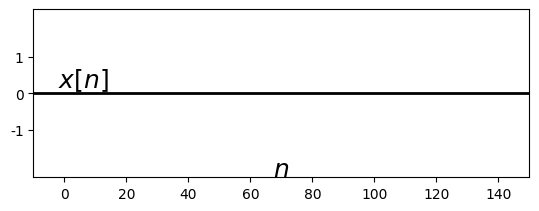

Reproduce this figure in Python. (Note: this script raises an exception after producing the figure.)
%matplotlib inline
#%matplotlib osx

import matplotlib.pyplot as plt
import matplotlib.lines as ln
import numpy as np
plt.close()

plt.rcParams['font.family'] = 'Times New Roman'

step = 1/16

fig = plt.figure(dpi=300)
fig.patch.set_alpha(0.)
#(a)
ax1 =fig.add_subplot(211)
plt.xlim([-10, 150])
plt.ylim([-2.3, 2.3])
plt.axhline(0, color='k', linewidth=2)
ax1.xaxis.set_label_coords(1.04, 0.12)
ax1.yaxis.set_label_coords(0.1,1.02)
plt.xlabel('$n$', fontsize=18)
plt.ylabel('$x[n]$', fontsize=18, rotation=0)
#plt.xticks(range(0),())
plt.yticks([-1, 0, 1])

t = np.arange(-5, 10, step)
x = np.cos(8*np.pi*t)+0.5*np.cos(7.2*np.pi*t)+0.25*np.cos(2*np.pi*t)

n = 16*t
markerline, stemlines, baseline = plt.stem(n,x, color='k')
plt.setp(markerline, 'markerfacecolor', 'k')
plt.setp(stemlines, 'color', 'k')
plt.setp(baseline, 'color', 'k')

plt.text(70, -3.0, '(a)', ha = 'center', va = 'center', fontsize=18)

######
# (b) & (c)
N = 16
step = 0.001
omg = np.arange(-4-np.pi/2, 4+np.pi/2, step)

omg_l = np.array(omg) - (np.pi/8)*np.ones(len(omg))
omg_r = np.array(omg) + (np.pi/8)*np.ones(len(omg))
W1 = 0.25*(0.5*(np.sin((N/2)*omg_l)/(np.sin((1/2)*omg_l)))*np.exp(omg_l*(-(N-1)/2)*(0+1j)) + 0.5*(np.sin((N/2)*omg_r)/(np.sin((1/2)*omg_r)))*np.exp(omg_r*(-(N-1)/2)*(0+1j)))

omg_l = np.array(omg) - (np.pi*3.6/8)*np.ones(len(omg))
omg_r = np.array(omg) + (np.pi*3.6/8)*np.ones(len(omg))
W2 = 0.5*(0.5*(np.sin((N/2)*omg_l)/(np.sin((1/2)*omg_l)))*np.exp(omg_l*(-(N-1)/2)*(0+1j)) + 0.5*(np.sin((N/2)*omg_r)/(np.sin((1/2)*omg_r)))*np.exp(omg_r*(-(N-1)/2)*(0+1j)))

omg_l = np.array(omg) - (np.pi/2)*np.ones(len(omg))
omg_r = np.array(omg) + (np.pi/2)*np.ones(len(omg))
W3 = 0.5*(np.sin((N/2)*omg_l)/(np.sin((1/2)*omg_l)))*np.exp(omg_l*(-(N-1)/2)*(0+1j)) + 0.5*(np.sin((N/2)*omg_r)/(np.sin((1/2)*omg_r)))*np.exp(omg_r*(-(N-1)/2)*(0+1j))

W = W1+W2+W3
W_gain = abs(W)

ax2 =fig.add_subplot(223)
plt.xlim([-3, 3])
plt.ylim([-1.8, 12])
plt.axhline(0, color='k', linewidth=1)
#ax2 = plt.gca()
ax2.xaxis.set_label_coords(1.05, 0.1)
ax2.yaxis.set_label_coords(0.15,1.02)
plt.ylabel('$|X(\omega)|$', fontsize=18, rotation=0)
plt.xlabel('$\omega$', fontsize=18, rotation=0)
plt.xticks([-3,-2,-1, 0,1,2, 3])
#plt.xticks(range(0),())
#plt.yticks([0, 10, 20, 30])
plt.yticks(range(0),())
plt.plot(omg, W_gain, color='k')
#plt.plot(omg, abs(W1), color='k')
#plt.plot(omg, abs(W2), color='b')
#plt.plot(omg, abs(W3), color='r')
plt.text(0, -5.5, '(b) Window length = 16', ha = 'center', va = 'center', fontsize=18)

#####
ax2 =fig.add_subplot(224)
N = 64
step = 0.01
omg = np.arange(-4-np.pi/2, 4+np.pi/2, step)

omg_l = np.array(omg) - (np.pi/8)*np.ones(len(omg))
omg_r = np.array(omg) + (np.pi/8)*np.ones(len(omg))
W1 = 0.25*(0.5*(np.sin((N/2)*omg_l)/(np.sin((1/2)*omg_l)))*np.exp(omg_l*(-(N-1)/2)*(0+1j)) + 0.5*(np.sin((N/2)*omg_r)/(np.sin((1/2)*omg_r)))*np.exp(omg_r*(-(N-1)/2)*(0+1j)))

omg_l = np.array(omg) - (np.pi*3.6/8)*np.ones(len(omg))
omg_r = np.array(omg) + (np.pi*3.6/8)*np.ones(len(omg))
W2 = 0.5*(0.5*(np.sin((N/2)*omg_l)/(np.sin((1/2)*omg_l)))*np.exp(omg_l*(-(N-1)/2)*(0+1j)) + 0.5*(np.sin((N/2)*omg_r)/(np.sin((1/2)*omg_r)))*np.exp(omg_r*(-(N-1)/2)*(0+1j)))

omg_l = np.array(omg) - (np.pi/2)*np.ones(len(omg))
omg_r = np.array(omg) + (np.pi/2)*np.ones(len(omg))
W3 = 0.5*(np.sin((N/2)*omg_l)/(np.sin((1/2)*omg_l)))*np.exp(omg_l*(-(N-1)/2)*(0+1j)) + 0.5*(np.sin((N/2)*omg_r)/(np.sin((1/2)*omg_r)))*np.exp(omg_r*(-(N-1)/2)*(0+1j))

W = W1+W2+W3
W_gain = abs(W)

ax2 =fig.add_subplot(224)
plt.xlim([-3, 3])
plt.ylim([-5, 35])
plt.axhline(0, color='k', linewidth=1)
#ax2 = plt.gca()
ax2.xaxis.set_label_coords(1.05, 0.1)
ax2.yaxis.set_label_coords(0.15,1.02)
plt.ylabel('$|X(\omega)|$', fontsize=18, rotation=0)
plt.xlabel('$\omega$', fontsize=18, rotation=0)
plt.xticks([-3,-2,-1, 0,1,2, 3])
#plt.xticks(range(0),())
plt.yticks(range(0),())
#plt.yticks([0, 10, 20, 30])
plt.plot(omg, W_gain, color='k')
plt.text(0, -15.5, '(c) Window length = 64', ha = 'center', va = 'center', fontsize=18)

plt.subplots_adjust(left=None, bottom=None, right=None, top=None, wspace=0.3, hspace=0.5)
plt.savefig('./figures/fig10.05.eps')
plt.show()


plt.close()
